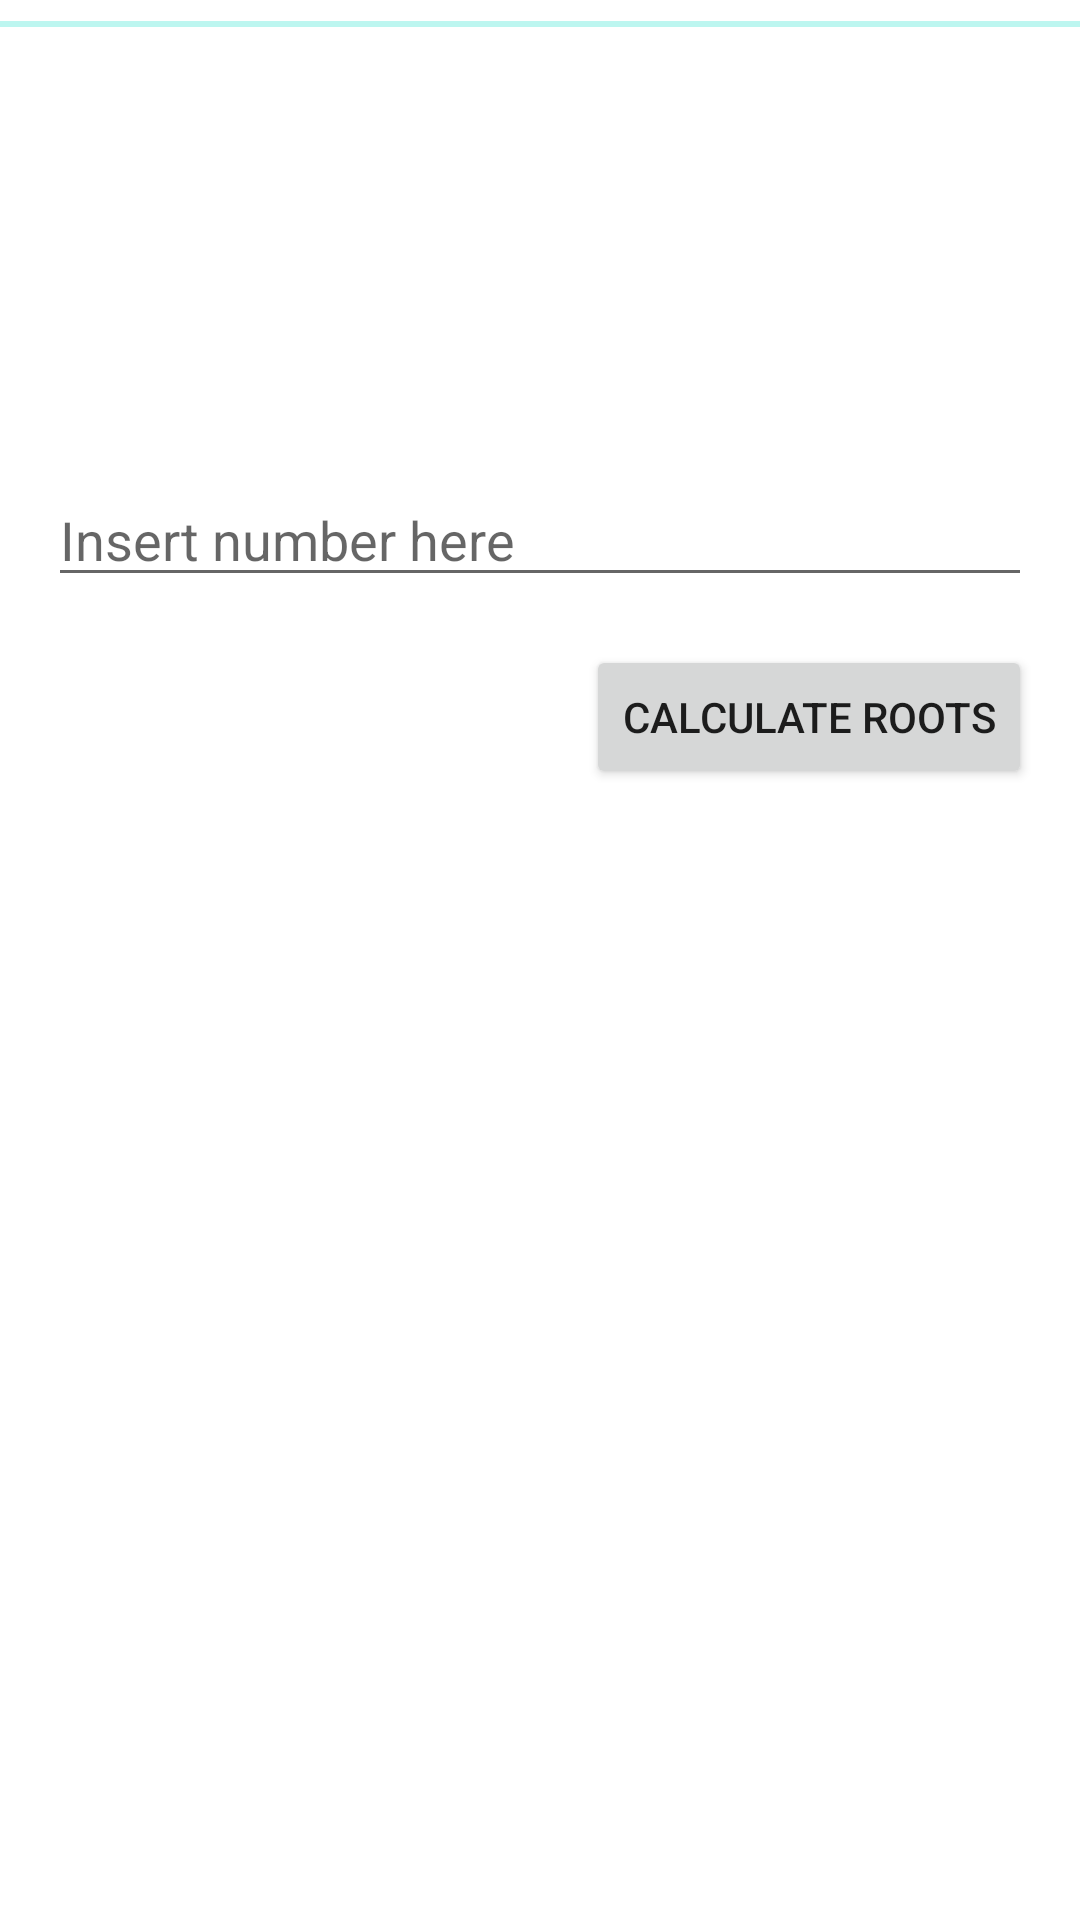

This screen was rendered from an Android layout file. Write that file and the resources it references.
<!-- AndroidManifest.xml: application theme Theme.FindRoots -->
<!-- res/layout/activity_main.xml -->
<?xml version="1.0" encoding="utf-8"?>
<androidx.constraintlayout.widget.ConstraintLayout
    xmlns:android="http://schemas.android.com/apk/res/android"
    xmlns:app="http://schemas.android.com/apk/res-auto"
    xmlns:tools="http://schemas.android.com/tools"
    android:layout_width="match_parent"
    android:layout_height="match_parent"
    tools:context=".MainActivity">

    <EditText
        android:id="@+id/editTextInputNumber"
        android:layout_width="0dp"
        android:layout_height="wrap_content"
        android:layout_marginStart="16dp"
        android:layout_marginTop="16dp"
        android:layout_marginEnd="16dp"
        android:layout_marginBottom="16dp"
        android:hint="Insert number here"
        android:inputType="numberSigned"
        app:layout_constraintBottom_toBottomOf="parent"
        app:layout_constraintEnd_toEndOf="parent"
        app:layout_constraintStart_toStartOf="parent"
        app:layout_constraintTop_toTopOf="parent"
        app:layout_constraintVertical_bias="0.25"
        tools:background="#eee"
        tools:text="16" />

    <Button
        android:id="@+id/buttonCalculateRoots"
        android:layout_width="wrap_content"
        android:layout_height="wrap_content"
        android:layout_marginTop="16dp"
        android:text="Calculate roots"
        app:layout_constraintEnd_toEndOf="@+id/editTextInputNumber"
        app:layout_constraintTop_toBottomOf="@+id/editTextInputNumber" />

    <ProgressBar
        android:id="@+id/progressBar"
        style="?android:attr/progressBarStyleHorizontal"
        android:layout_width="0dp"
        android:layout_height="wrap_content"
        android:indeterminateOnly="true"
        app:layout_constraintTop_toTopOf="parent"
        app:layout_constraintEnd_toEndOf="parent"
        app:layout_constraintStart_toStartOf="parent" />

</androidx.constraintlayout.widget.ConstraintLayout>
<!-- resources referenced by this layout -->
<resources>
  <style name="Theme.FindRoots" parent="Theme.MaterialComponents.DayNight.DarkActionBar">
          
          <item name="colorPrimary">@color/purple_500</item>
          <item name="colorPrimaryVariant">@color/purple_700</item>
          <item name="colorOnPrimary">@color/white</item>
          
          <item name="colorSecondary">@color/teal_200</item>
          <item name="colorSecondaryVariant">@color/teal_700</item>
          <item name="colorOnSecondary">@color/black</item>
          
          <item name="android:statusBarColor" tools:targetApi="l">?attr/colorPrimaryVariant</item>
          
      </style>
  <!-- not gathered from this repository: default colours our renderer supplied (Android Studio template values) -->
  <color name="purple_500">#FF6200EE</color>
  <color name="purple_700">#FF3700B3</color>
  <color name="teal_200">#FF03DAC5</color>
  <color name="teal_700">#FF018786</color>
  <color name="black">#FF000000</color>
  <color name="white">#FFFFFFFF</color>
</resources>
